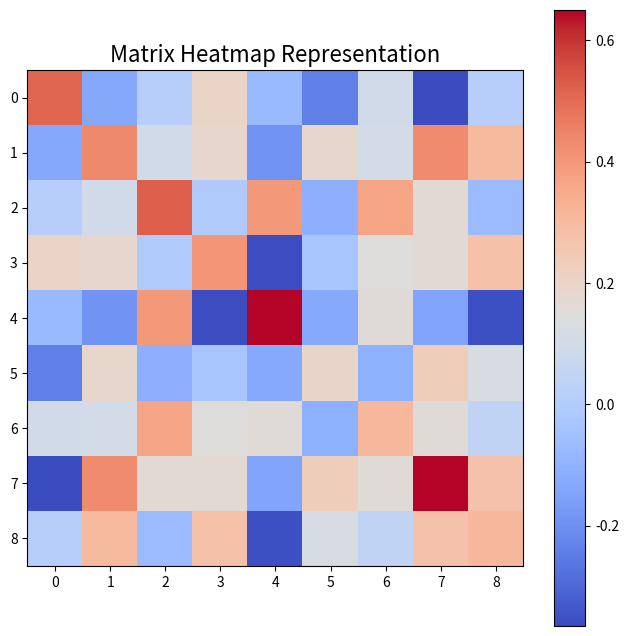

The script that saved this image:
import numpy as np

# Step 1: Making Word Embeddings (numerical representations of words)
sentence = "The quick brown fox jumps over the lazy dog"
word_embeddings = {
    "The": [0.2, 0.4, -0.1, 0.9],
    "quick": [0.5, -0.3, 0.7, -0.2],
    "brown": [-0.6, 0.1, 0.8, 0.2],
    "fox": [0.4, -0.5, 0.2, 0.6],
    "jumps": [-0.9, 0.6, 0.3, -0.2],
    "over": [0.3, -0.2, 0.1, -0.5],
    "the": [-0.3, -0.1, 0.6, 0.4],
    "lazy": [0.1, -0.8, 0.7, -0.4],
    "dog": [0.6, -0.4, 0.3, 0.1],
}

# Step 2: Query, Key, and Value
queries = np.array([word_embeddings[word] for word in sentence.split()])
keys = np.array([word_embeddings[word] for word in sentence.split()])
values = np.array([word_embeddings[word] for word in sentence.split()])

# Step 3: Measuring Similarity
def calculate_similarity(query, key):
    return np.dot(query, key) / np.sqrt(len(query))

similarities = np.zeros((len(queries), len(keys)))
for i, query in enumerate(queries):
    for j, key in enumerate(keys):
        similarities[i, j] = calculate_similarity(query, key)
print(similarities)

import matplotlib.pyplot as plt
# Plotting the heatmap
plt.figure(figsize=(8, 8))
plt.imshow(similarities, cmap='coolwarm', interpolation='nearest')
plt.colorbar()  # Adding a color bar to show the color scale
plt.title("Matrix Heatmap Representation", fontsize=16)
plt.show()

# Step 4: Importance Scores
attention_scores = np.exp(similarities) / np.sum(np.exp(similarities), axis=1, keepdims=True)

# Step 5: Paying Attention
weighted_values = attention_scores[:, :, np.newaxis] * values[:, np.newaxis, :]

# Step 6: The Big Picture
output_vector = np.sum(weighted_values, axis=0)

print("Input Sentence:", sentence)
print("Output Vector after Self-Attention:\n", output_vector)

